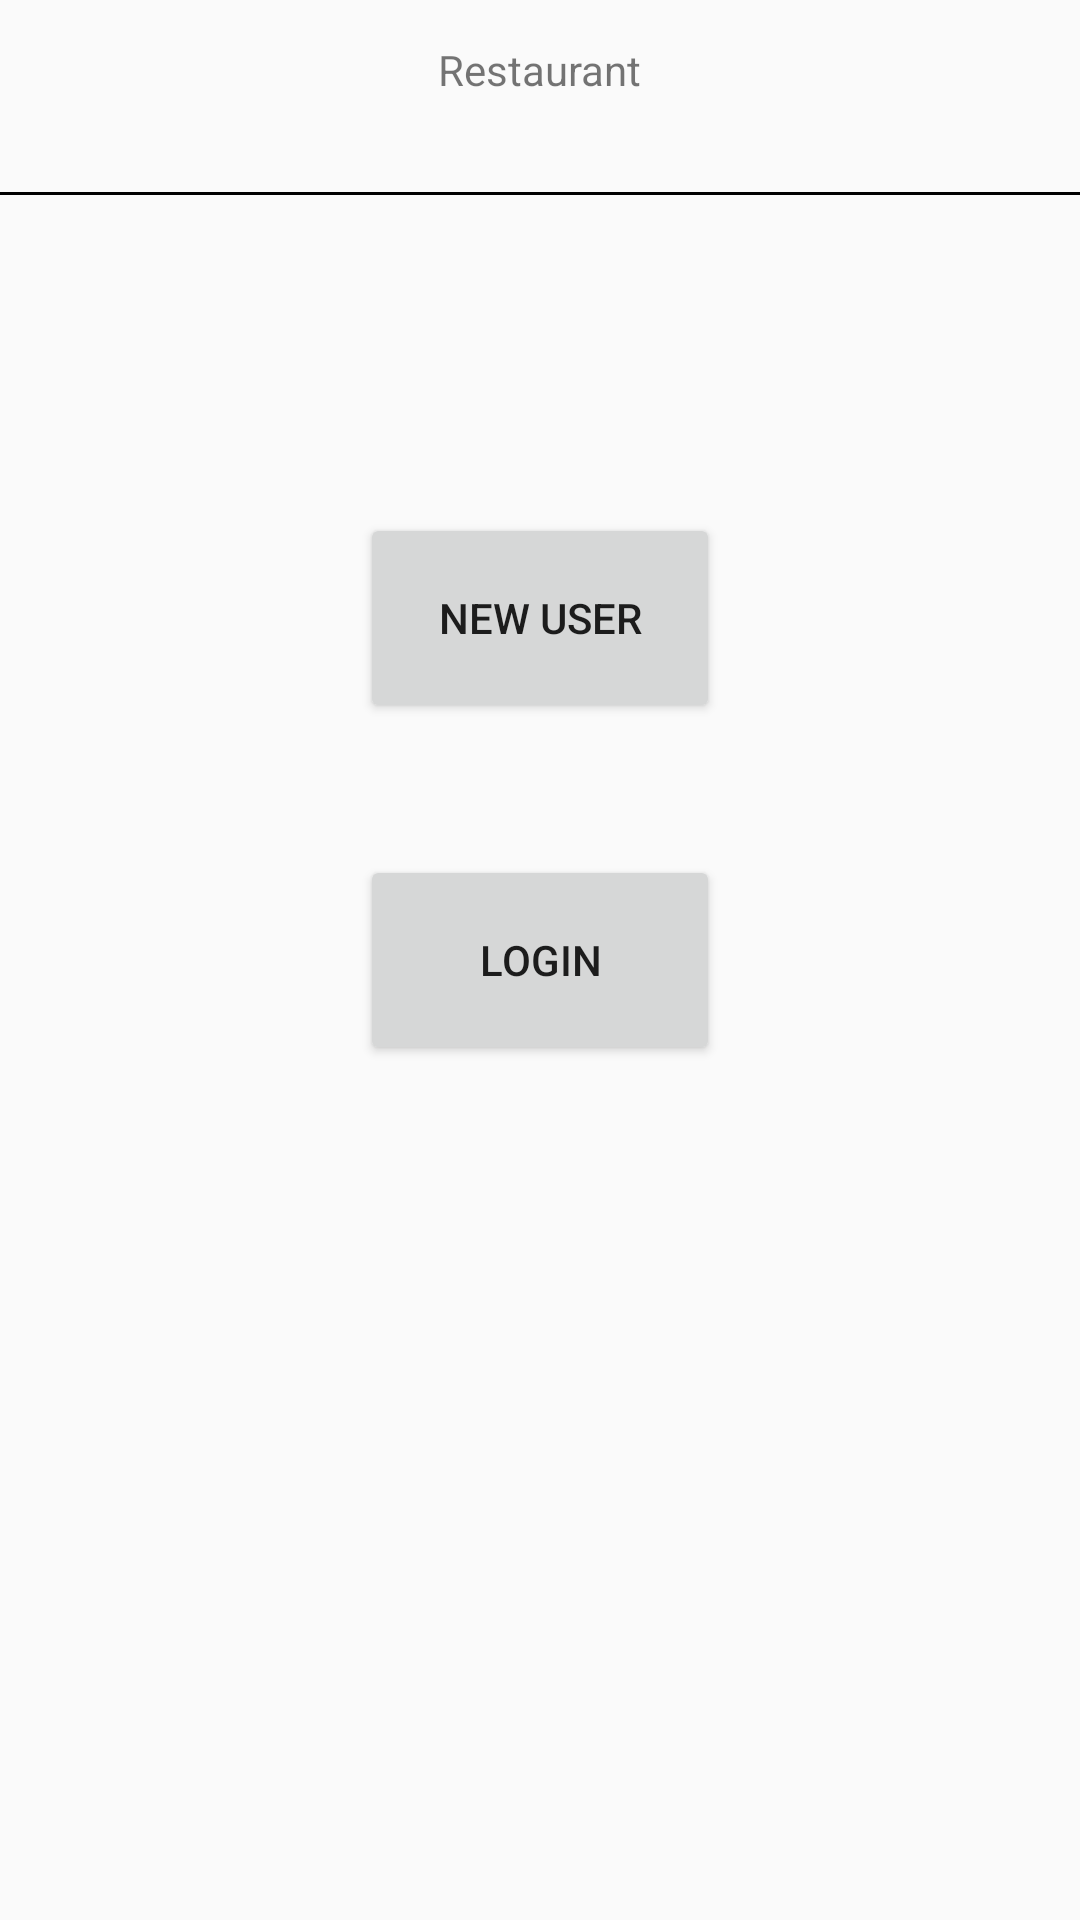

Here is an Android app screen rendered from its layout file. Give the layout XML and the strings, colors and styles it references.
<!-- AndroidManifest.xml: application theme Theme.COMP2000_Referral_Work_10909750 -->
<!-- res/layout/start_screen.xml -->
<?xml version="1.0" encoding="utf-8"?>
<androidx.constraintlayout.widget.ConstraintLayout xmlns:android="http://schemas.android.com/apk/res/android"
    xmlns:app="http://schemas.android.com/apk/res-auto"
    xmlns:tools="http://schemas.android.com/tools"
    android:id="@+id/main"
    android:layout_width="match_parent"
    android:layout_height="match_parent"
    tools:context=".MainActivity">

    <TextView
        android:id="@+id/restaurant_title"
        android:layout_width="wrap_content"
        android:layout_height="wrap_content"
        android:text="Restaurant"
        app:layout_constraintBottom_toBottomOf="parent"
        app:layout_constraintEnd_toEndOf="parent"
        app:layout_constraintStart_toStartOf="parent"
        app:layout_constraintTop_toTopOf="parent"
        app:layout_constraintVertical_bias="0.022" />
    

    <View
        android:id="@+id/line_border"
        android:layout_width="match_parent"
        android:layout_height="1dp"
        android:background="@android:color/black"
        app:layout_constraintBottom_toBottomOf="parent"
        app:layout_constraintEnd_toEndOf="parent"
        app:layout_constraintStart_toStartOf="parent"
        app:layout_constraintTop_toTopOf="parent"
        app:layout_constraintVertical_bias="0.1"/>
    

    <Button
        android:id="@+id/new_user"
        android:layout_width="120dp"
        android:layout_height="70dp"
        android:layout_centerInParent="true"
        android:text="New user"
        app:layout_constraintBottom_toBottomOf="parent"
        app:layout_constraintEnd_toEndOf="parent"
        app:layout_constraintStart_toStartOf="parent"
        app:layout_constraintTop_toTopOf="parent"
        app:layout_constraintVertical_bias="0.3"/>
    
    

    <Button
        android:id="@+id/login"
        android:layout_width="120dp"
        android:layout_height="70dp"
        android:layout_centerInParent="true"
        android:text="Login"
        app:layout_constraintBottom_toBottomOf="parent"
        app:layout_constraintEnd_toEndOf="parent"
        app:layout_constraintStart_toStartOf="parent"
        app:layout_constraintTop_toTopOf="parent"
        app:layout_constraintVertical_bias="0.5" />
    

</androidx.constraintlayout.widget.ConstraintLayout>
<!-- resources referenced by this layout -->
<resources>
  <style name="Theme.COMP2000_Referral_Work_10909750" parent="Theme.AppCompat.Light.NoActionBar" />
</resources>
